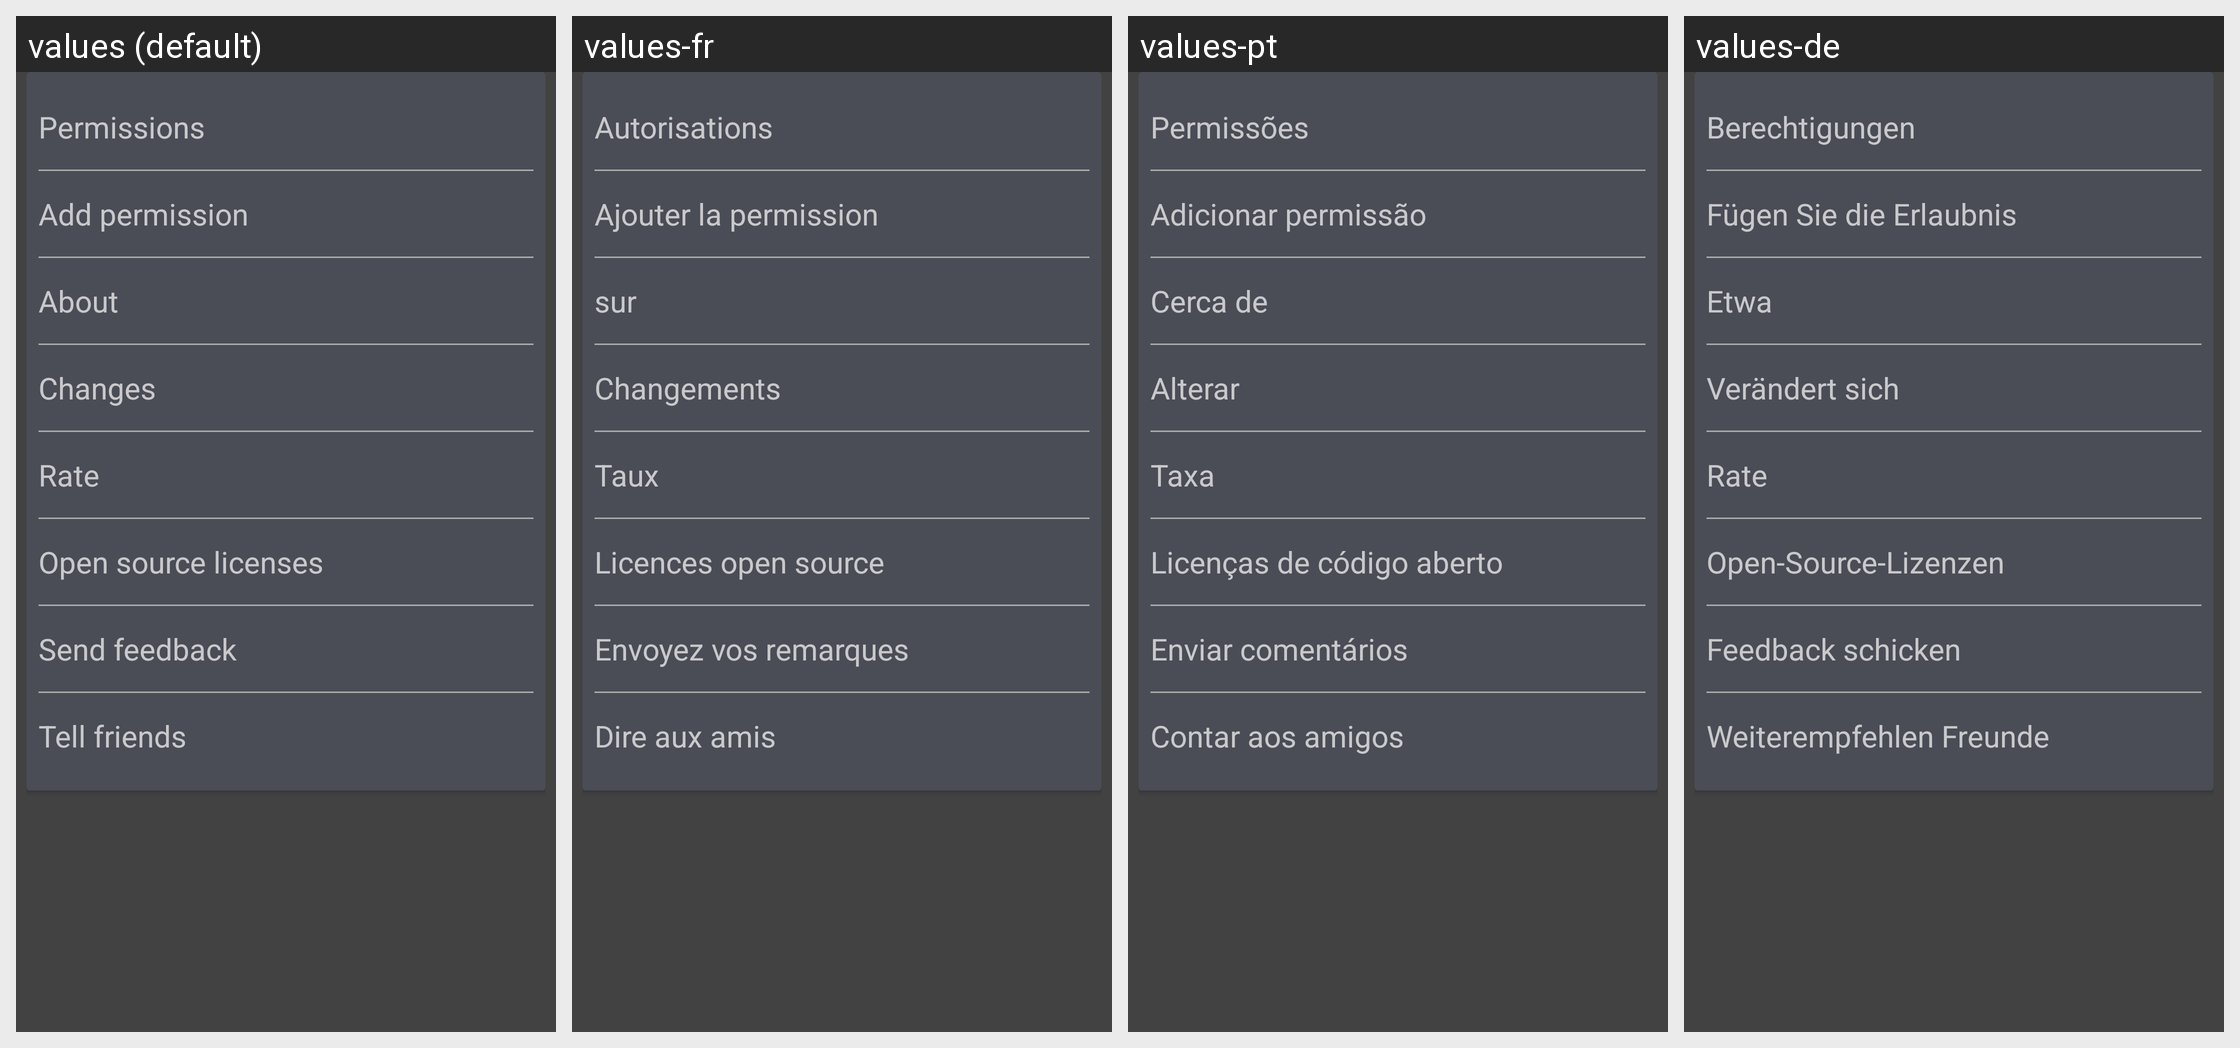

Strings drawn on this Android screen and how each of the app's shown locales translates them:
Android screen res/layout/settings_other.xml rendered under 4 locales, left to right: values (default), values-fr, values-pt, values-de. Device: Nexus 5 (rendered at 1080×1920; each locale shown at half size, 540×960, under a caption strip naming it); theme HomeDark.
Other locales in the repository, not shown: values-ar, values-az, values-be, values-da, values-el, values-en, values-es, values-et, values-fi, values-hi, values-hr, values-hu, values-it, values-iw, values-ja, values-ka, values-ko, values-lt, values-lv, values-nl, values-pl, values-ro, values-ru, values-sk, values-sl, values-tr, values-uk, values-uz, values-vi, values-zh, values-zh-rCN, values-zh-rTW.
Strings drawn on this screen, with the default value and each locale's value (text and hints the layout hard-codes, and strings that could not be matched under every locale, appear in the picture but are not listed):

permissions
  values: Permissions
  values-fr: Autorisations
  values-pt: Permissões
  values-de: Berechtigungen

allow_permission
  values: Add permission
  values-fr: Ajouter la permission
  values-pt: Adicionar permissão
  values-de: Fügen Sie die Erlaubnis

about
  values: About
  values-fr: sur
  values-pt: Cerca de
  values-de: Etwa

changes
  values: Changes
  values-fr: Changements
  values-pt: Alterar
  values-de: Verändert sich

rate
  values: Rate
  values-fr: Taux
  values-pt: Taxa
  values-de: Rate

open_source_licenses
  values: Open source licenses
  values-fr: Licences open source
  values-pt: Licenças de código aberto
  values-de: Open-Source-Lizenzen

send_feedback
  values: Send feedback
  values-fr: Envoyez vos remarques
  values-pt: Enviar comentários
  values-de: Feedback schicken

tell_friends
  values: Tell friends
  values-fr: Dire aux amis
  values-pt: Contar aos amigos
  values-de: Weiterempfehlen Freunde
